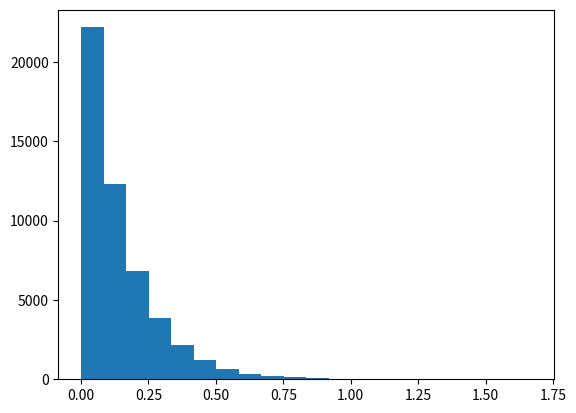

Reproduce this figure in Python.
import numpy as np
from scipy import stats
import matplotlib.pyplot as plt
from numpy import  random as rd


'''
当x>0时，f（x）=lam*exp（-lam*x）
当x<=0时，f(x）=0
numpy.random.exponential(scale=1.0, size=None)
'''

#【例】 scale = 1/lambda

rd.seed(20202)
lam=7
size=50000
x=np.random.exponential(1/lam,size)
y1 = (np.sum(x < 1 / 7)) / size
y2 = (np.sum(x < 2 / 7)) / size
y3 = (np.sum(x < 3 / 7)) / size
print(y1) # 0.63218
print(y2) # 0.86518
print(y3) # 0.95056
plt.hist(x, bins=20)
plt.show()


y1 = stats.expon.cdf(1 / 7, scale=1 / lam)
y2 = stats.expon.cdf(2 / 7, scale=1 / lam)
y3 = stats.expon.cdf(3 / 7, scale=1 / lam)
print(y1) # 0.6321205588285577
print(y2) # 0.8646647167633873
print(y3) # 0.950212931632136


#随机函数
'''
numpy.random.choice(a, size=None, replace=True, p=None)
从序列中获取元素，若 a 为整数，元素取值从 np.range(a) 中随机获取；若 a 为数组，取值从 a 数组
元素中随机获取。该函数还可以控制生成数组中的元素是否重复 replace ，以及选取元素的概率 p 。
'''
np.random.seed(20200614)
x = np.random.choice(10, 3)
print(x) # [2 0 1]
x = np.random.choice(10, 3, p=[0.05, 0, 0.05, 0.9, 0, 0, 0, 0, 0, 0])
print(x) # [3 2 3]
x = np.random.choice(10, 3, replace=False, p=[0.05, 0, 0.05, 0.9, 0, 0, 0, 0, 0, 0])
print(x) # [3 0 2]
aa_milne_arr = ['pooh', 'rabbit', 'piglet', 'Christopher']
x = np.random.choice(aa_milne_arr, 5, p=[0.5, 0.1, 0.1, 0.3])
print(x) # ['pooh' 'rabbit' 'pooh' 'pooh' 'pooh']
np.random.seed(20200614)
x = np.random.randint(0, 10, 3)
print(x) # [


'''
对数据集进行洗牌操作
numpy.random.shuffle(x) 
对 x 进行重排序，如果 x 为多维数组，只沿第 0 轴洗牌，改变原来的数组，输出为None。


数据一般都是按照采集顺序排列的，但是在机器学习中很多算法要求数据之间相互独立，所以需要对数据集进行洗牌操作
'''
print("xxxxxxxxxxxxxxxxxxxxxxxxxxxxxxxxxxxxxxxxxxxxxxxxxxxxxxxxxxxxxxxxxxxxxx\n")
np.random.seed(20200614)
x = np.arange(10)
np.random.shuffle(x)
print(x)


print(rd.shuffle([1,2,9,12,15]))

x=np.arange(20).reshape((5,4))
print(x)


print("洗牌操作")
rd.seed(2320)
rd.shuffle(x)#洗牌时不返回值的
print(x)
